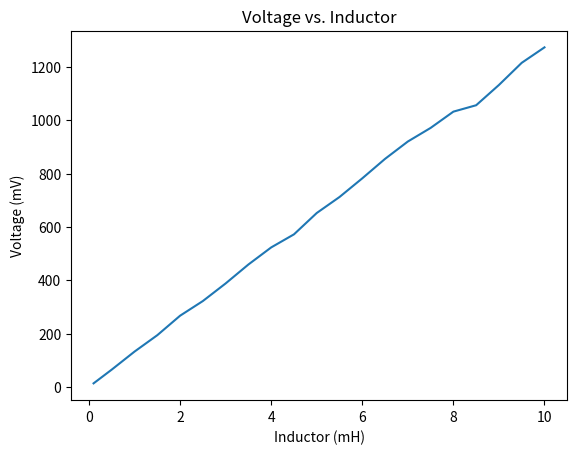

Python code for this plot:
import pandas as pd
import matplotlib.pyplot as plt

df = pd.DataFrame({
    "Inductor (mH)": [0.1, 0.5, 1, 1.5, 2, 2.5, 3, 3.5, 4, 4.5, 5, 5.5, 6, 6.5, 7, 7.5, 8, 8.5, 9, 9.5, 10],
    "Voltage (mV)": [13.3, 65, 132.5, 194, 267, 322, 388, 459, 523, 572, 652, 712, 782, 855, 920, 971, 1032, 1056, 1132, 1215, 1273]
})

plt.plot(df["Inductor (mH)"], df["Voltage (mV)"], label="Voltage vs. Inductor")

plt.xlabel("Inductor (mH)")
plt.ylabel("Voltage (mV)")

plt.title("Voltage vs. Inductor")

plt.show()
plt.savefig("voltage_vs_inductor.png")
